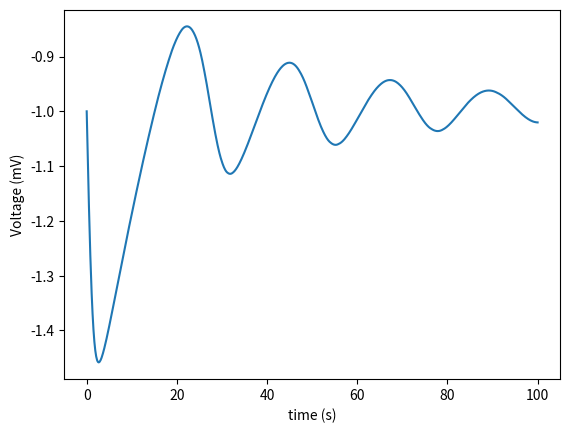
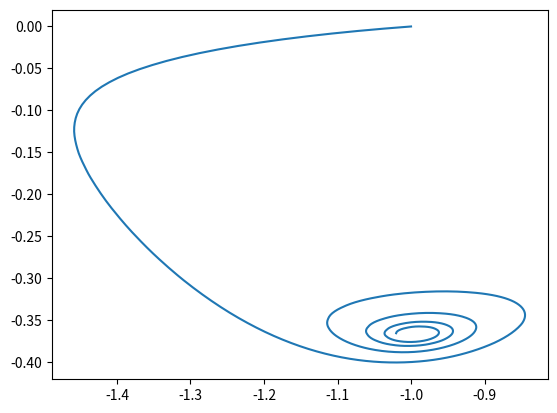
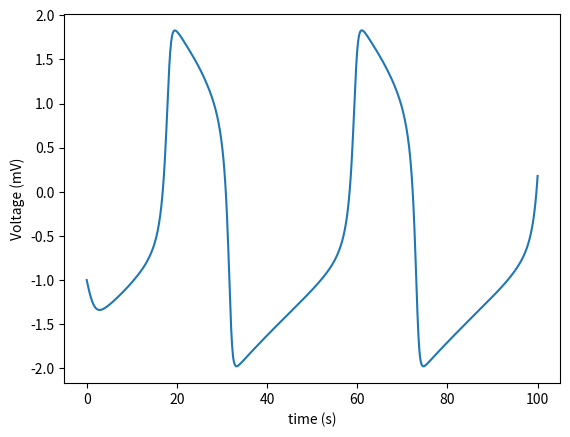
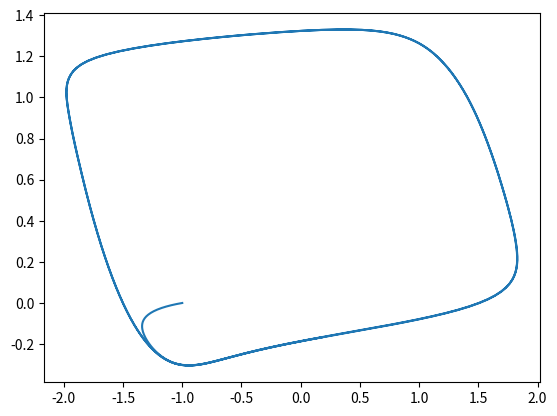
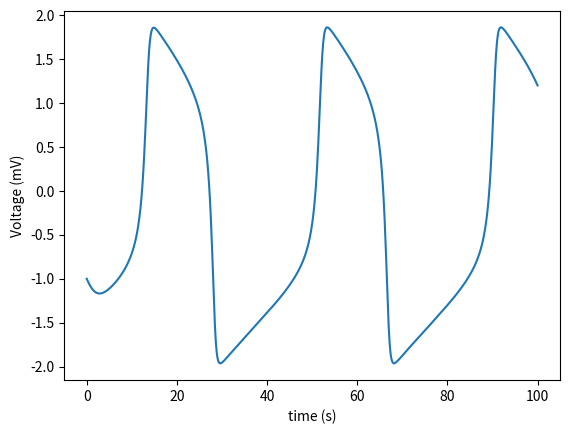
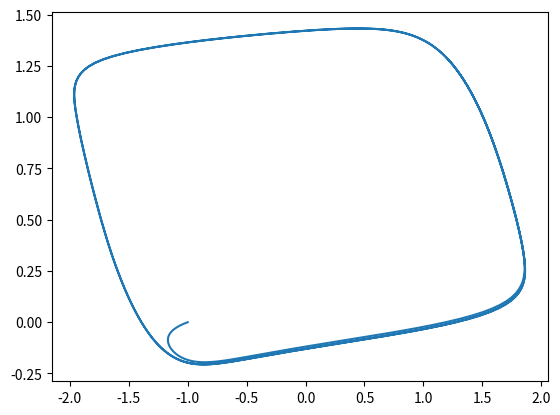
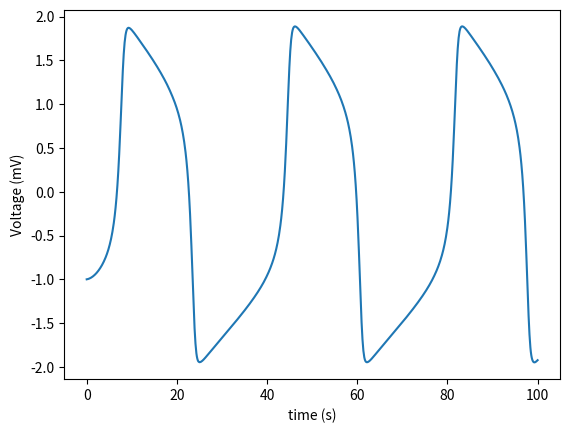
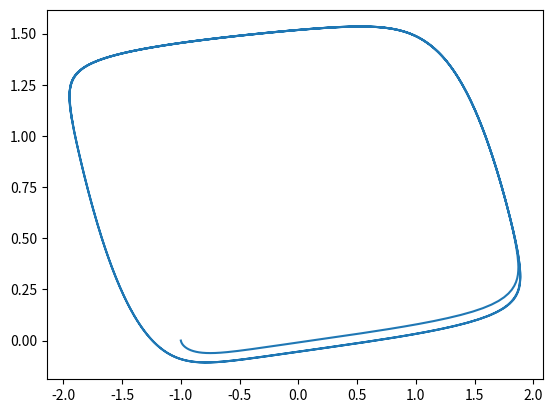
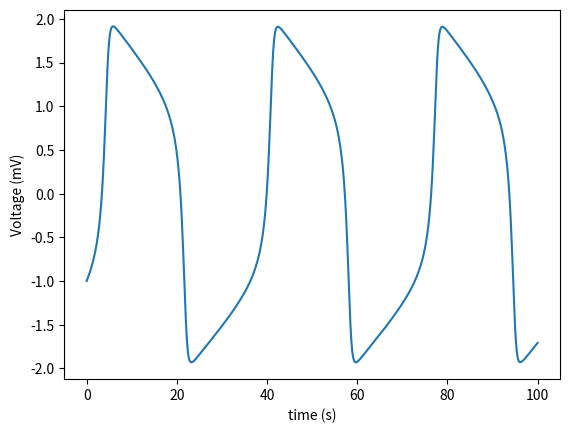
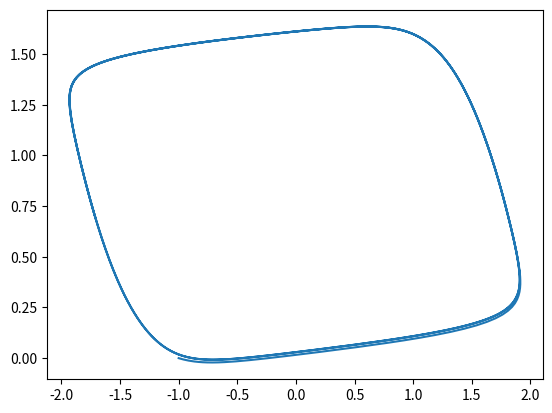

The matplotlib source for these figures, in order:
import numpy as np
from scipy.integrate import solve_ivp
import matplotlib.pyplot as plt

#Define Equations
def derivatives(t, y, i):
    #Extract state variables
    V = y[0]
    W = y[1]

    #compute derivatives
    dVdt = V - (V**3/3) - W + i
    dWdt = (V + 0.7 - 0.8 * W)/12.5

    #Pass solutions as single array
    return [dVdt, dWdt]

#Ext stimulus current
#Set initial conditions in a single array (y0)
y0 = [-1.0, 0.0] #V, W
#Timespan
t_span = [0, 100]

#Vary parameters
I_ranges = np.linspace(0.3, 0.8, 5)
for i in I_ranges:
    #Call Solver
    solutions = solve_ivp(derivatives, t_span, y0, args = (i,), method ='BDF', dense_output = True)            
    #Plot 
    time_array = np.linspace(0, 100, 1000)
    y_array = solutions.sol(time_array)
    voltage_plot = y_array[0]
    w_plot = y_array[1]
    plt.figure()
    plt.plot(time_array,voltage_plot)
    plt.xlabel('time (s)')
    plt.ylabel('Voltage (mV)')
    plt.figure()
    plt.plot(voltage_plot, w_plot)
plt.show()
